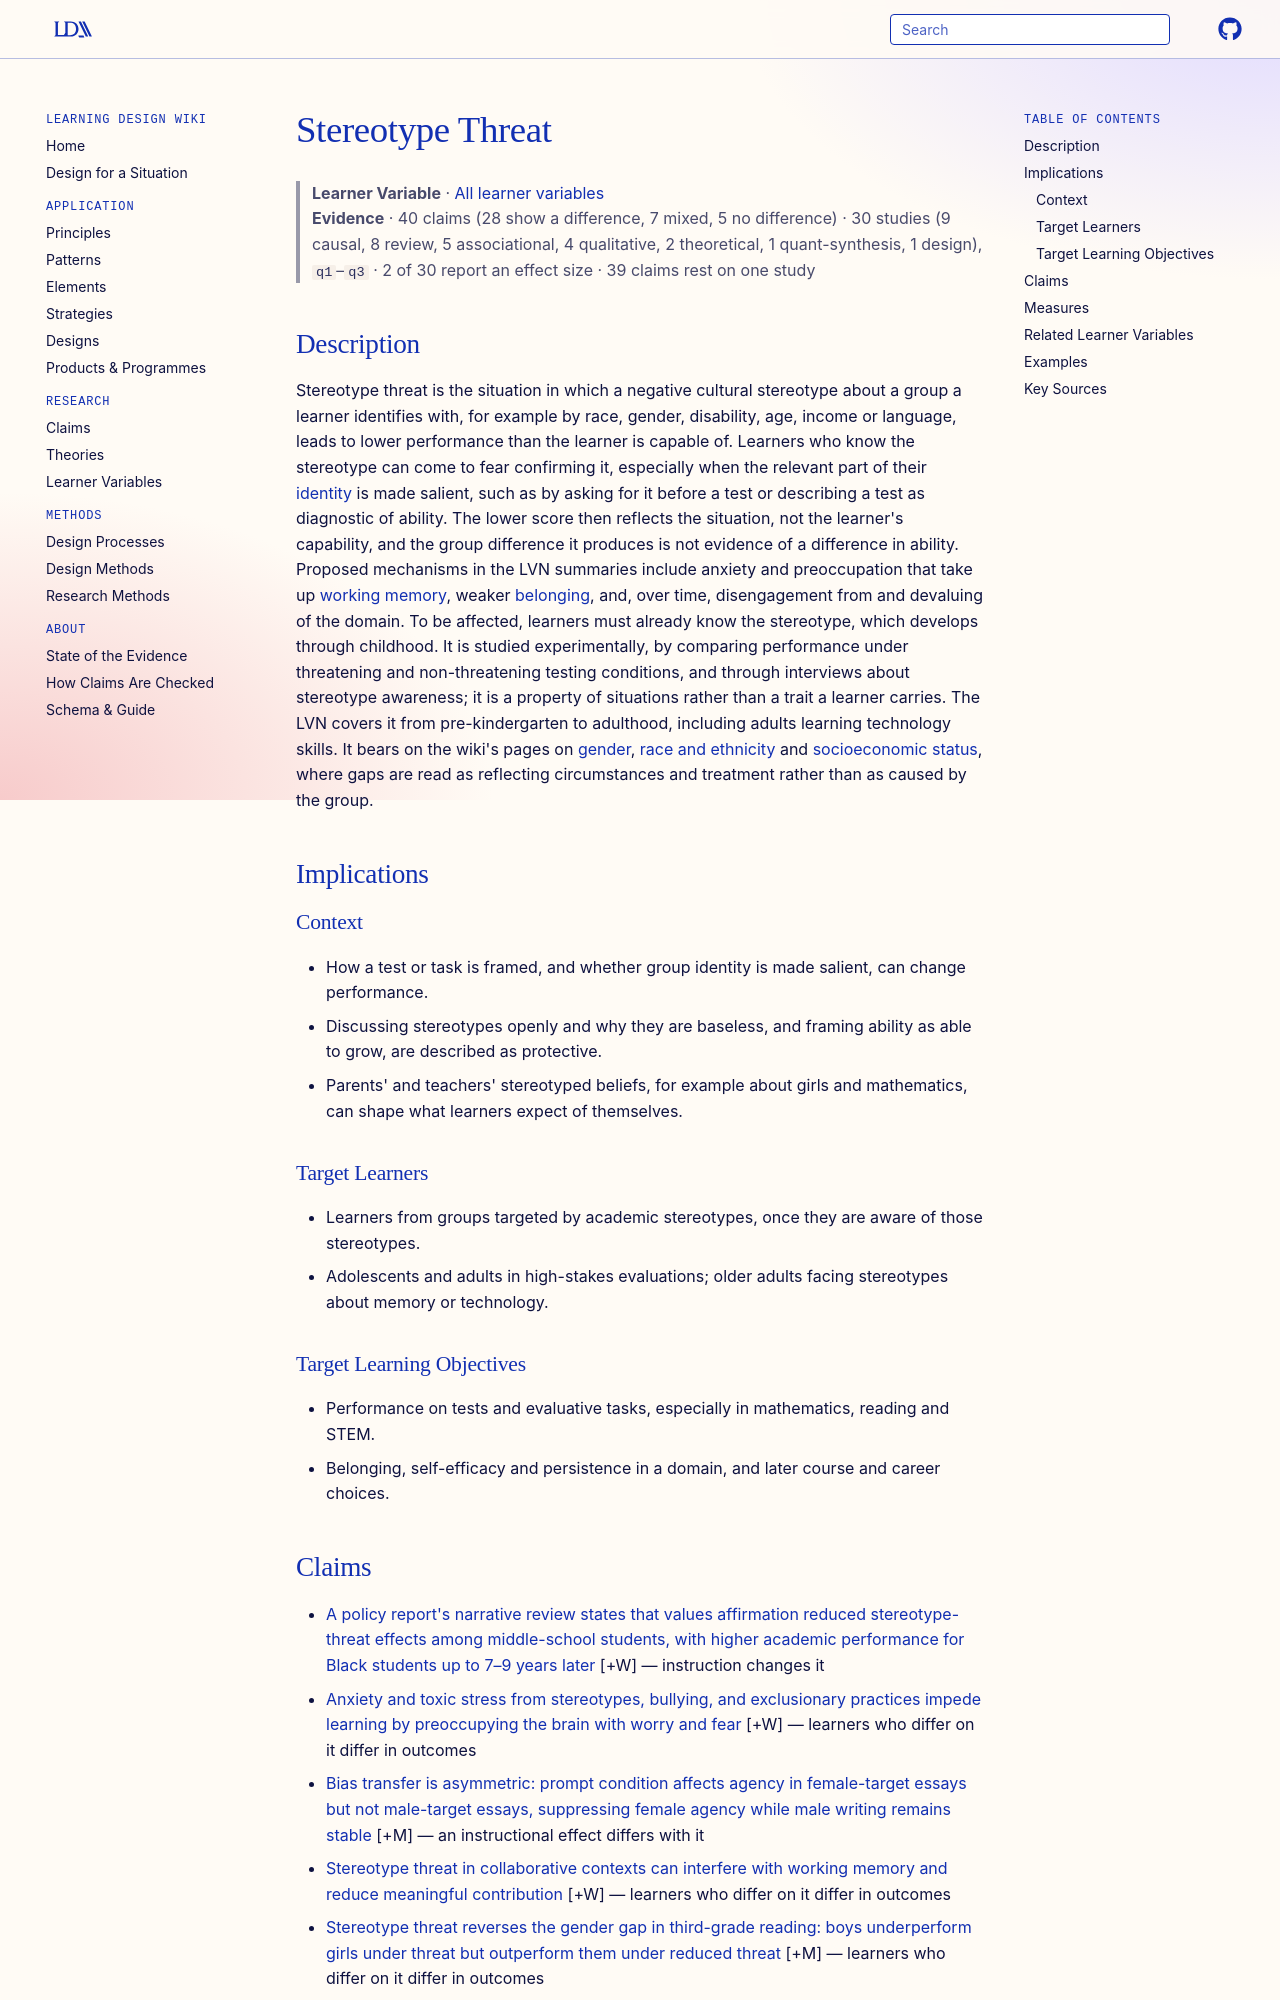

repository: Learning-Design-Alliance/learning-wiki · page: learner-variables/stereotype-threat/index.html · generator: mkdocs

---
type: learner-variable
id: stereotype-threat
title: Stereotype Threat
description: "The risk that a learner performs below their actual capability when a negative stereotype about a group they belong to is made salient in an evaluative setting."
canonical: true
status: review
generated:
  by: claude/unspecified
  at: 2026-10-16
---

# Stereotype Threat

> **Learner Variable** · [All learner variables](index.md)
> **Evidence** · 40 claims (28 show a difference, 7 mixed, 5 no difference) · 30 studies (9 causal, 8 review, 5 associational, 4 qualitative, 2 theoretical, 1 quant-synthesis, 1 design), `q1`–`q3` · 2 of 30 report an effect size · 39 claims rest on one study

## Description
Stereotype threat is the situation in which a negative cultural stereotype about a group a learner identifies with, for example by race, gender, disability, age, income or language, leads to lower performance than the learner is capable of. Learners who know the stereotype can come to fear confirming it, especially when the relevant part of their [identity](identity.md) is made salient, such as by asking for it before a test or describing a test as diagnostic of ability. The lower score then reflects the situation, not the learner's capability, and the group difference it produces is not evidence of a difference in ability. Proposed mechanisms in the LVN summaries include anxiety and preoccupation that take up [working memory](working-memory.md), weaker [belonging](belonging.md), and, over time, disengagement from and devaluing of the domain. To be affected, learners must already know the stereotype, which develops through childhood. It is studied experimentally, by comparing performance under threatening and non-threatening testing conditions, and through interviews about stereotype awareness; it is a property of situations rather than a trait a learner carries. The LVN covers it from pre-kindergarten to adulthood, including adults learning technology skills. It bears on the wiki's pages on [gender](gender.md), [race and ethnicity](race-and-ethnicity.md) and [socioeconomic status](socioeconomic-status.md), where gaps are read as reflecting circumstances and treatment rather than as caused by the group.

## Implications

### Context
- How a test or task is framed, and whether group identity is made salient, can change performance.
- Discussing stereotypes openly and why they are baseless, and framing ability as able to grow, are described as protective.
- Parents' and teachers' stereotyped beliefs, for example about girls and mathematics, can shape what learners expect of themselves.

### Target Learners
- Learners from groups targeted by academic stereotypes, once they are aware of those stereotypes.
- Adolescents and adults in high-stakes evaluations; older adults facing stereotypes about memory or technology.

### Target Learning Objectives
- Performance on tests and evaluative tasks, especially in mathematics, reading and STEM.
- Belonging, self-efficacy and persistence in a domain, and later course and career choices.
